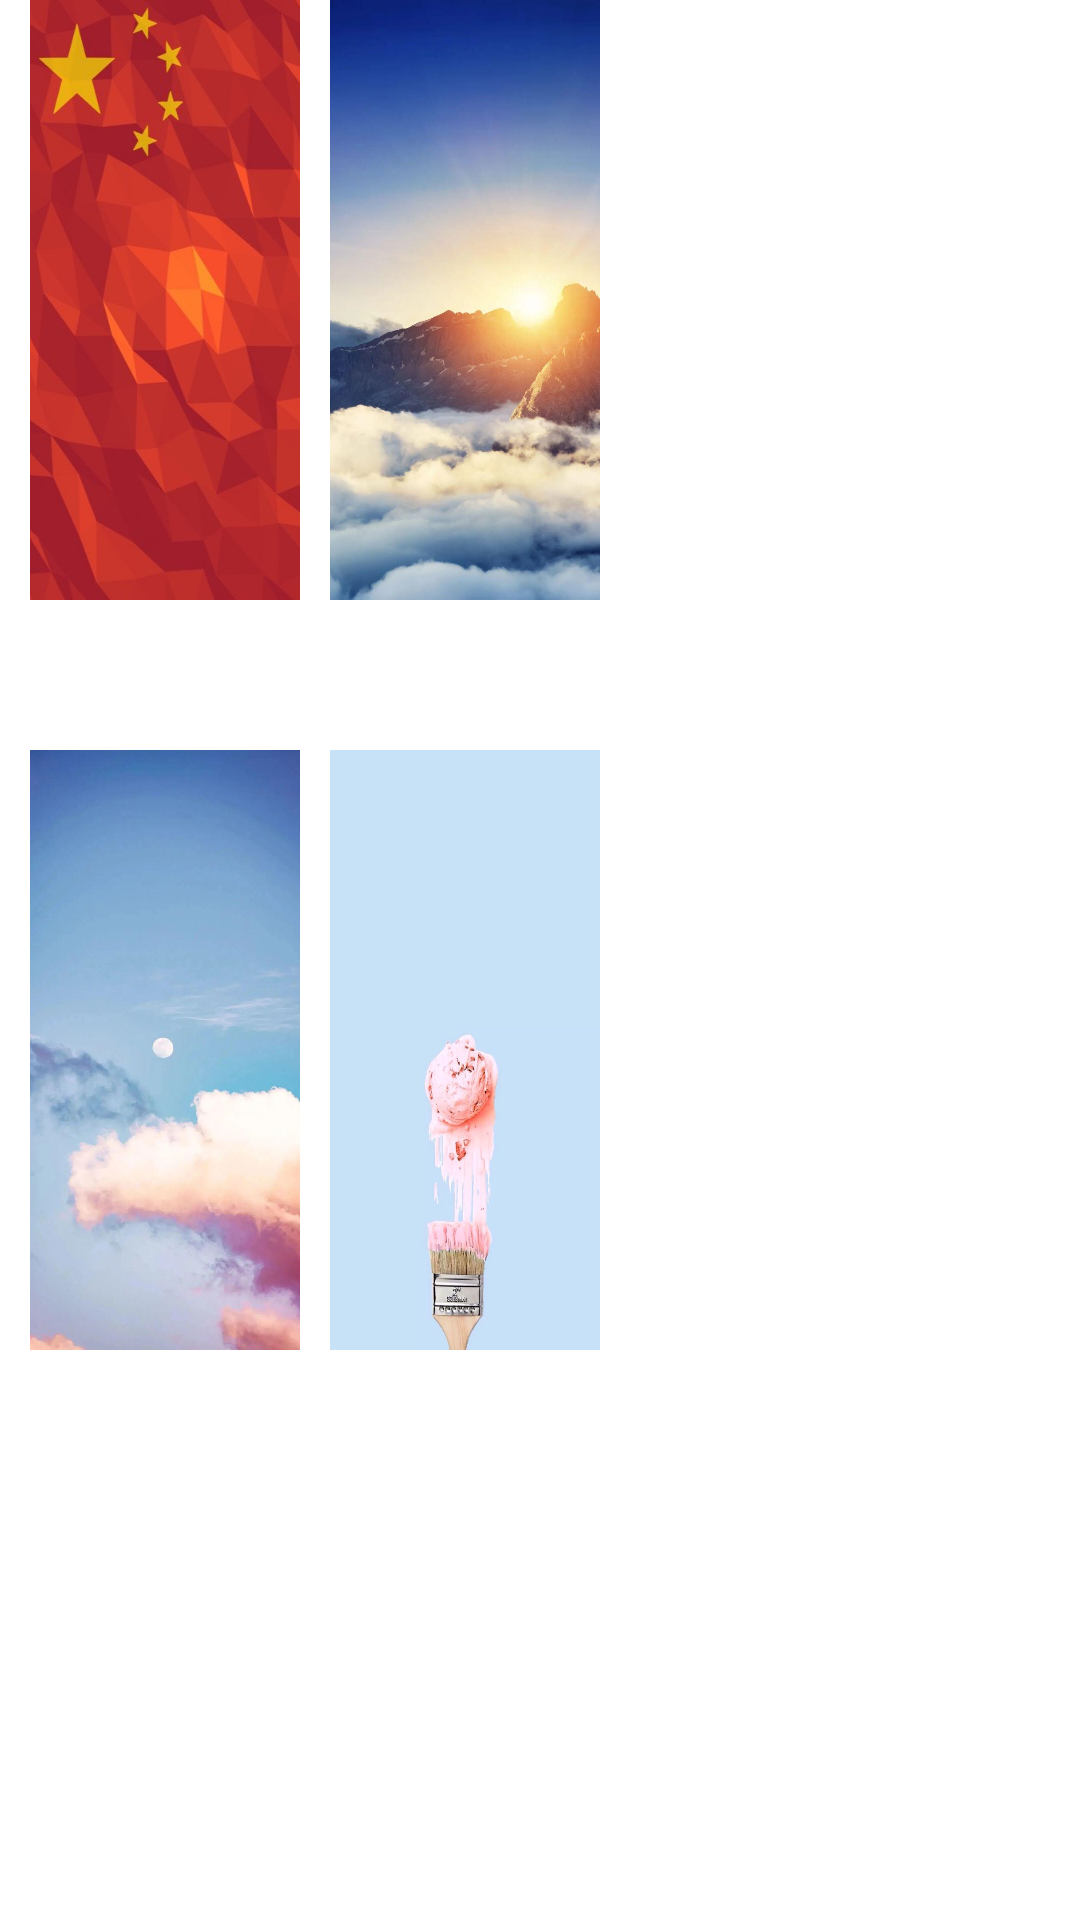

Here is an Android app screen rendered from its layout file. Give the layout XML and the strings, colors and styles it references.
<!-- AndroidManifest.xml: application theme Theme.DClock -->
<!-- res/layout/choose_lockbackground.xml -->
<?xml version="1.0" encoding="utf-8"?>
<LinearLayout
    xmlns:android="http://schemas.android.com/apk/res/android"
    android:layout_width="300dp"
    android:layout_height="wrap_content"
    android:layout_gravity="center_horizontal"
    android:orientation="vertical">
    <LinearLayout
        android:layout_width="300dp"
        android:layout_height="200dp"
        android:orientation="horizontal"
        >
    <ImageButton
        android:layout_width="100dp"
        android:layout_height="200dp"
        android:src="@drawable/lockbackground1"
        android:layout_marginStart="10dp"
        android:layout_weight="1"
        android:scaleType="fitXY"
        android:background="@null"
        android:id="@+id/lockbackground1"
        />
        <ImageButton
            android:layout_width="100dp"
            android:layout_height="200dp"
            android:src="@drawable/lockbackground2"
            android:layout_marginStart="10dp"
            android:scaleType="fitXY"
            android:layout_weight="1"
            android:background="@null"
            android:id="@+id/lockbackground2"
            />
        <ImageButton
            android:layout_width="100dp"
            android:layout_height="200dp"
            android:src="@drawable/lockbackground3"
            android:layout_marginStart="10dp"
            android:scaleType="fitXY"
            android:layout_weight="1"
            android:background="@null"
            android:id="@+id/lockbackground3"
            />
    </LinearLayout>
    <LinearLayout
        android:layout_width="300dp"
        android:layout_height="200dp"
        android:layout_marginTop="50dp"
        android:orientation="horizontal"
        >
        <ImageButton
            android:layout_width="100dp"
            android:layout_height="200dp"
            android:src="@drawable/lockbackground4"
            android:layout_marginStart="10dp"
            android:scaleType="fitXY"
            android:layout_weight="1"
            android:background="@null"
            android:id="@+id/lockbackground4"
            />
        <ImageButton
            android:layout_width="100dp"
            android:layout_height="200dp"
            android:src="@drawable/lockbackground5"
            android:layout_marginStart="10dp"
            android:scaleType="fitXY"
            android:layout_weight="1"
            android:background="@null"
            android:id="@+id/lockbackground5"
            />
        <ImageButton
            android:layout_width="100dp"
            android:layout_height="200dp"
            android:src="@drawable/lockbackground6"
            android:layout_marginStart="10dp"
            android:scaleType="fitXY"
            android:layout_weight="1"
            android:background="@null"
            android:id="@+id/lockbackground6"
            />
    </LinearLayout>
</LinearLayout>
<!-- resources referenced by this layout -->
<resources>
  <!-- drawable lockbackground1: png bitmap (drawable, 225462 bytes) -->
  <!-- drawable lockbackground2: png bitmap (drawable, 897823 bytes) -->
  <!-- drawable lockbackground4: png bitmap (drawable, 679351 bytes) -->
  <!-- drawable lockbackground5: png bitmap (drawable, 385659 bytes) -->
  <style name="Theme.DClock" parent="Theme.MaterialComponents.DayNight.DarkActionBar">
          
          <item name="colorPrimary">@color/purple_500</item>
          <item name="colorPrimaryVariant">@color/purple_700</item>
          <item name="colorOnPrimary">@color/white</item>
          
          <item name="colorSecondary">@color/teal_200</item>
          <item name="colorSecondaryVariant">@color/teal_700</item>
          <item name="colorOnSecondary">@color/black</item>
          
          <item name="android:statusBarColor" tools:targetApi="l">?attr/colorPrimaryVariant</item>
          
      </style>
  <color name="purple_500">#FF6200EE</color>
  <color name="purple_700">#FF3700B3</color>
  <color name="white">#FFFFFF</color>
  <color name="teal_200">#FF03DAC5</color>
  <color name="teal_700">#FF018786</color>
  <color name="black">#FF000000</color>
</resources>
